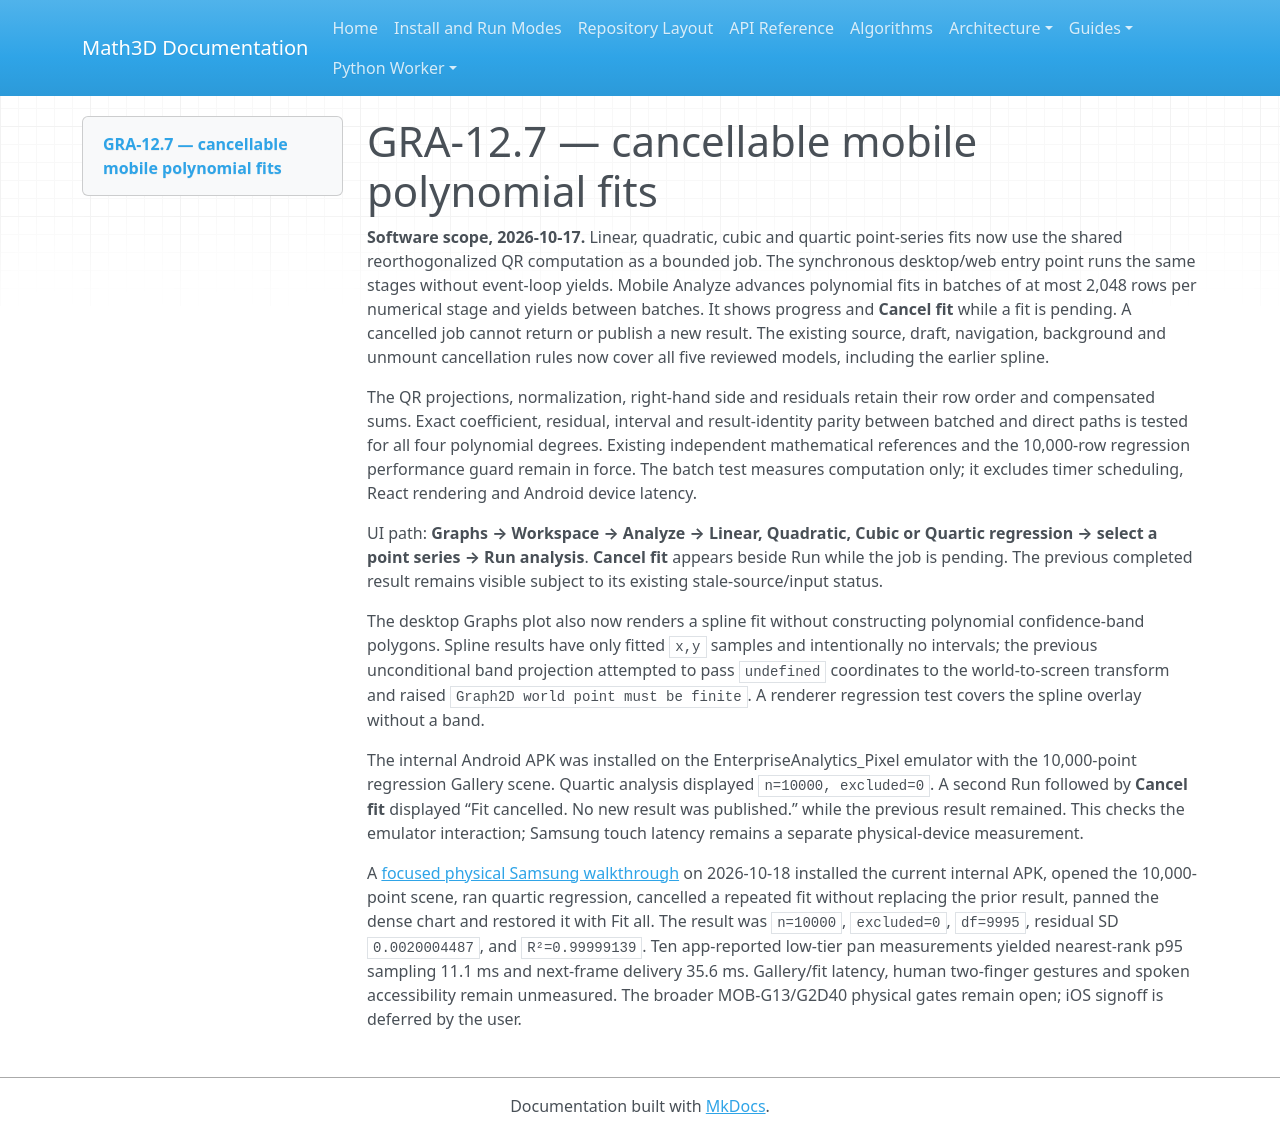

repository: expert10000/Math3D · page: graph2d-gra12-mobile-polynomial-batches/index.html · generator: mkdocs

# GRA-12.7 — cancellable mobile polynomial fits

**Software scope, 2026-10-17.** Linear, quadratic, cubic and quartic point-series fits now use the shared reorthogonalized QR computation as a bounded job. The synchronous desktop/web entry point runs the same stages without event-loop yields. Mobile Analyze advances polynomial fits in batches of at most 2,048 rows per numerical stage and yields between batches. It shows progress and **Cancel fit** while a fit is pending. A cancelled job cannot return or publish a new result. The existing source, draft, navigation, background and unmount cancellation rules now cover all five reviewed models, including the earlier spline.

The QR projections, normalization, right-hand side and residuals retain their row order and compensated sums. Exact coefficient, residual, interval and result-identity parity between batched and direct paths is tested for all four polynomial degrees. Existing independent mathematical references and the 10,000-row regression performance guard remain in force. The batch test measures computation only; it excludes timer scheduling, React rendering and Android device latency.

UI path: **Graphs → Workspace → Analyze → Linear, Quadratic, Cubic or Quartic regression → select a point series → Run analysis**. **Cancel fit** appears beside Run while the job is pending. The previous completed result remains visible subject to its existing stale-source/input status.

The desktop Graphs plot also now renders a spline fit without constructing polynomial confidence-band polygons. Spline results have only fitted `x,y` samples and intentionally no intervals; the previous unconditional band projection attempted to pass `undefined` coordinates to the world-to-screen transform and raised `Graph2D world point must be finite`. A renderer regression test covers the spline overlay without a band.

The internal Android APK was installed on the EnterpriseAnalytics_Pixel emulator with the 10,000-point regression Gallery scene. Quartic analysis displayed `n=10000, excluded=0`. A second Run followed by **Cancel fit** displayed “Fit cancelled. No new result was published.” while the previous result remained. This checks the emulator interaction; Samsung touch latency remains a separate physical-device measurement.

A [focused physical Samsung walkthrough](evidence/graph2d-gra12-samsung-2026-10-18/README.md) on 2026-10-18 installed the current internal APK, opened the 10,000-point scene, ran quartic regression, cancelled a repeated fit without replacing the prior result, panned the dense chart and restored it with Fit all. The result was `n=10000`, `excluded=0`, `df=9995`, residual SD `0.0020004487`, and `R²=0.99999139`. Ten app-reported low-tier pan measurements yielded nearest-rank p95 sampling 11.1 ms and next-frame delivery 35.6 ms. Gallery/fit latency, human two-finger gestures and spoken accessibility remain unmeasured. The broader MOB-G13/G2D40 physical gates remain open; iOS signoff is deferred by the user.
